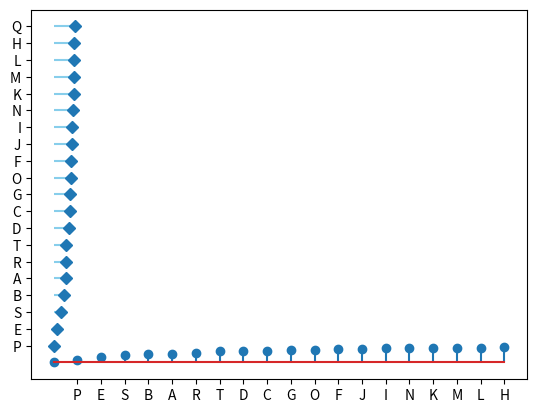

Reproduce this figure in Python.
# Para comenzar con el codigo aqui 
import pandas as pd
import matplotlib.pyplot as plt
import numpy as np

# Create a dataframe
df = pd.DataFrame({'group':list(map(chr, range(65, 85))), 'values':np.random.uniform(size=20) })
 
# Reorder it based on the values:
ordered_df = df.sort_values(by='values')
my_range=range(1,len(df.index)+1)
 
# Make the plot
plt.stem(ordered_df['values'])
plt.xticks( my_range, ordered_df['group'])
plt.show()
 
# Horizontal version
plt.hlines(y=my_range, xmin=0, xmax=ordered_df['values'], color='skyblue')
plt.plot(ordered_df['values'], my_range, "D")
plt.yticks(my_range, ordered_df['group'])
plt.show()